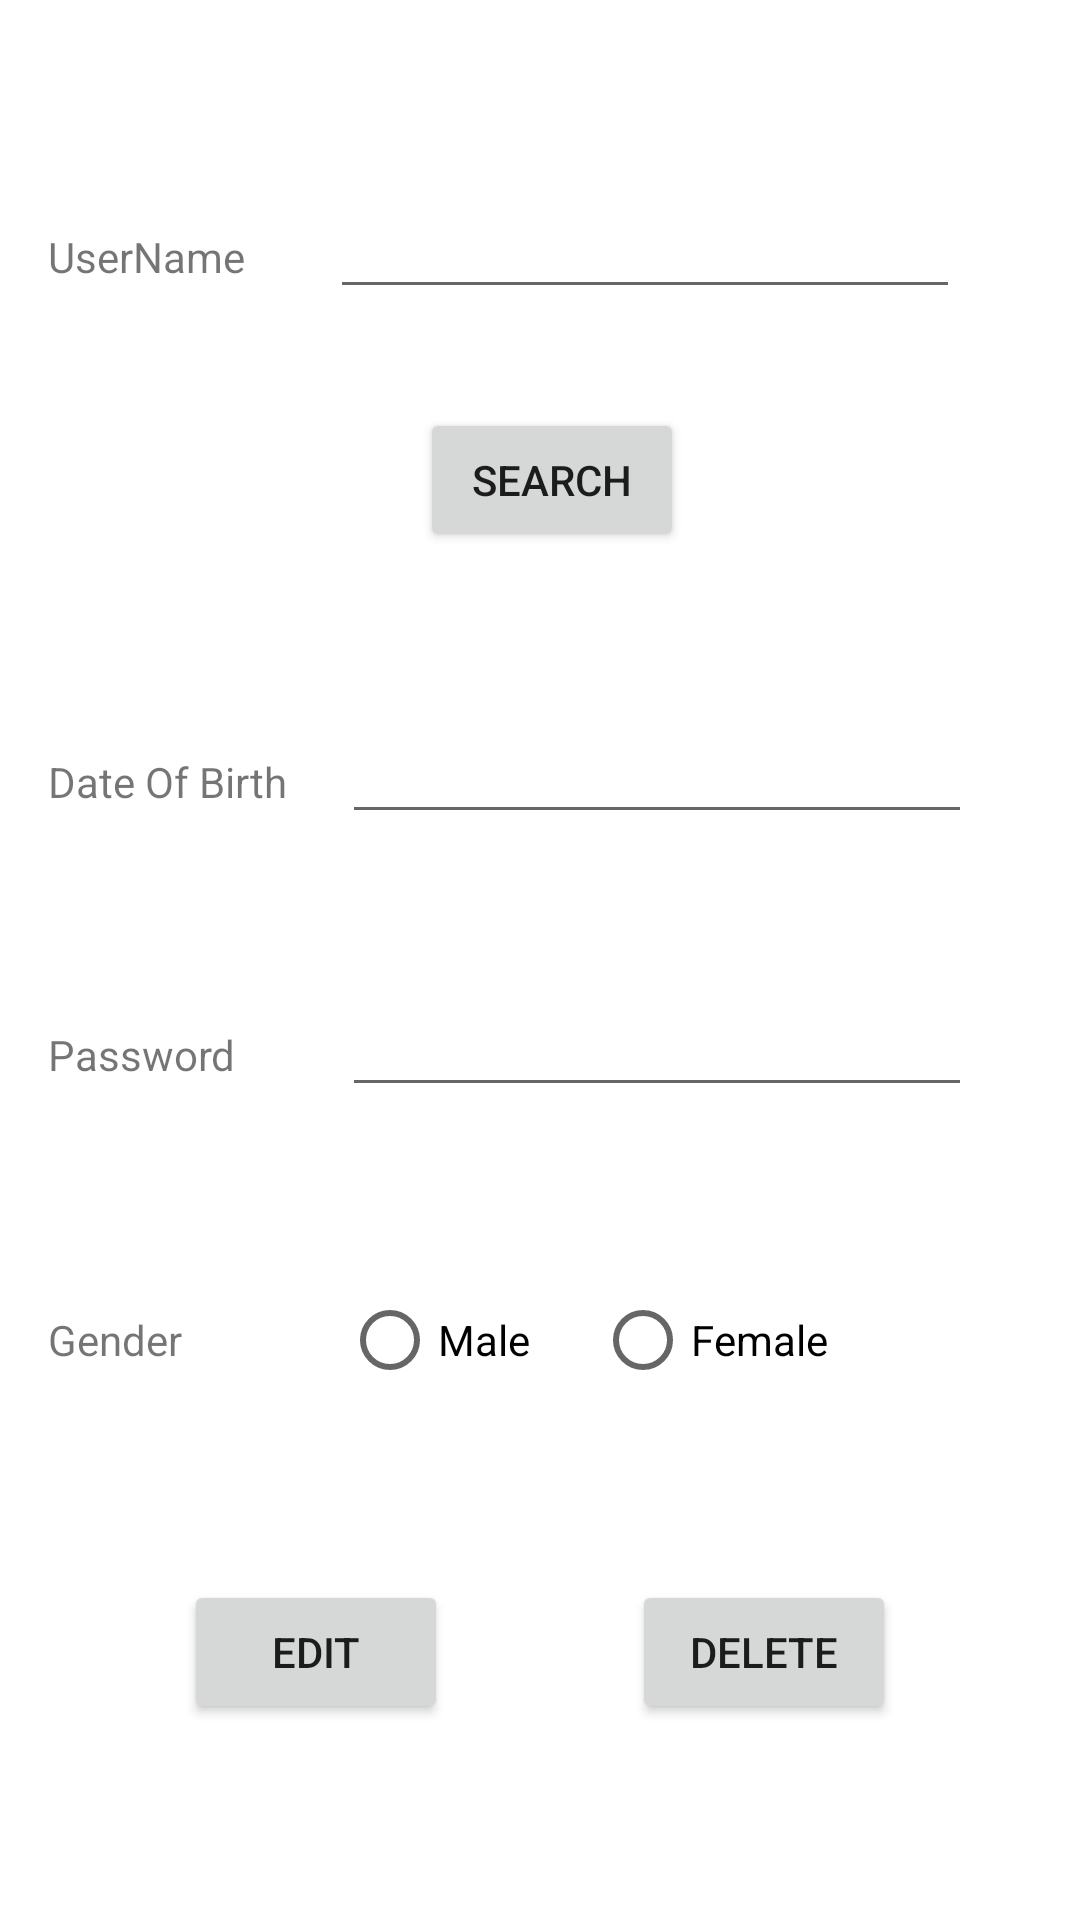

The Android layout XML behind this screen, and the referenced resources:
<!-- AndroidManifest.xml: application theme Theme.ModelPapper -->
<!-- res/layout/activity_edit_profile.xml -->
<?xml version="1.0" encoding="utf-8"?>
<androidx.constraintlayout.widget.ConstraintLayout xmlns:android="http://schemas.android.com/apk/res/android"
    xmlns:app="http://schemas.android.com/apk/res-auto"
    xmlns:tools="http://schemas.android.com/tools"
    android:layout_width="match_parent"
    android:layout_height="match_parent"
    tools:context=".EditProfile">

    <TextView
        android:id="@+id/textView7"
        android:layout_width="wrap_content"
        android:layout_height="wrap_content"
        android:layout_marginStart="16dp"
        android:layout_marginLeft="16dp"
        android:layout_marginTop="76dp"
        android:text="UserName"
        app:layout_constraintStart_toStartOf="parent"
        app:layout_constraintTop_toTopOf="parent" />

    <TextView
        android:id="@+id/textView8"
        android:layout_width="wrap_content"
        android:layout_height="wrap_content"
        android:layout_marginTop="156dp"
        android:text="Date Of Birth"
        app:layout_constraintStart_toStartOf="@+id/textView7"
        app:layout_constraintTop_toBottomOf="@+id/textView7" />

    <TextView
        android:id="@+id/textView9"
        android:layout_width="wrap_content"
        android:layout_height="wrap_content"
        android:layout_marginTop="72dp"
        android:text="Password"
        app:layout_constraintStart_toStartOf="@+id/textView8"
        app:layout_constraintTop_toBottomOf="@+id/textView8" />

    <TextView
        android:id="@+id/textView10"
        android:layout_width="wrap_content"
        android:layout_height="wrap_content"
        android:layout_marginTop="76dp"
        android:text="Gender"
        app:layout_constraintStart_toStartOf="@+id/textView9"
        app:layout_constraintTop_toBottomOf="@+id/textView9" />

    <Button
        android:id="@+id/EditButton"
        android:layout_width="wrap_content"
        android:layout_height="wrap_content"
        android:layout_marginTop="56dp"
        android:text="Edit"
        app:layout_constraintEnd_toStartOf="@+id/DleetButton"
        app:layout_constraintHorizontal_bias="0.5"
        app:layout_constraintStart_toStartOf="parent"
        app:layout_constraintTop_toBottomOf="@+id/male" />

    <Button
        android:id="@+id/DleetButton"
        android:layout_width="wrap_content"
        android:layout_height="wrap_content"
        android:text="Delete"
        app:layout_constraintBaseline_toBaselineOf="@+id/EditButton"
        app:layout_constraintEnd_toEndOf="parent"
        app:layout_constraintHorizontal_bias="0.5"
        app:layout_constraintStart_toEndOf="@+id/EditButton" />

    <Button
        android:id="@+id/button3"
        android:layout_width="wrap_content"
        android:layout_height="wrap_content"
        android:layout_marginTop="136dp"
        android:layout_marginEnd="132dp"
        android:layout_marginRight="132dp"
        android:text="Search"
        app:layout_constraintEnd_toEndOf="parent"
        app:layout_constraintTop_toTopOf="parent" />

    <EditText
        android:id="@+id/UserNmaeinput"
        android:layout_width="wrap_content"
        android:layout_height="wrap_content"
        android:layout_marginEnd="40dp"
        android:layout_marginRight="40dp"
        android:ems="10"
        android:inputType="textPersonName"
        app:layout_constraintBaseline_toBaselineOf="@+id/textView7"
        app:layout_constraintEnd_toEndOf="parent" />

    <EditText
        android:id="@+id/DOB"
        android:layout_width="wrap_content"
        android:layout_height="wrap_content"
        android:layout_marginStart="4dp"
        android:layout_marginLeft="4dp"
        android:ems="10"
        android:inputType="textPersonName"
        app:layout_constraintBaseline_toBaselineOf="@+id/textView8"
        app:layout_constraintStart_toStartOf="@+id/UserNmaeinput" />

    <EditText
        android:id="@+id/pass"
        android:layout_width="wrap_content"
        android:layout_height="wrap_content"
        android:ems="10"
        android:inputType="textPersonName"
        app:layout_constraintBaseline_toBaselineOf="@+id/textView9"
        app:layout_constraintStart_toStartOf="@+id/DOB" />

    <RadioButton
        android:id="@+id/male"
        android:layout_width="wrap_content"
        android:layout_height="wrap_content"
        android:text="Male"
        app:layout_constraintBaseline_toBaselineOf="@+id/textView10"
        app:layout_constraintStart_toStartOf="@+id/pass" />

    <RadioButton
        android:id="@+id/fmale"
        android:layout_width="wrap_content"
        android:layout_height="wrap_content"
        android:layout_marginEnd="84dp"
        android:layout_marginRight="84dp"
        android:text="Female"
        app:layout_constraintBaseline_toBaselineOf="@+id/male"
        app:layout_constraintEnd_toEndOf="parent" />
</androidx.constraintlayout.widget.ConstraintLayout>
<!-- resources referenced by this layout -->
<resources>
  <style name="Theme.ModelPapper" parent="Theme.MaterialComponents.DayNight.DarkActionBar">
          
          <item name="colorPrimary">@color/purple_500</item>
          <item name="colorPrimaryVariant">@color/purple_700</item>
          <item name="colorOnPrimary">@color/white</item>
          
          <item name="colorSecondary">@color/teal_200</item>
          <item name="colorSecondaryVariant">@color/teal_700</item>
          <item name="colorOnSecondary">@color/black</item>
          
          <item name="android:statusBarColor" tools:targetApi="l">?attr/colorPrimaryVariant</item>
          
      </style>
  <!-- not gathered from this repository: default colours our renderer supplied (Android Studio template values) -->
  <color name="purple_500">#FF6200EE</color>
  <color name="purple_700">#FF3700B3</color>
  <color name="teal_200">#FF03DAC5</color>
  <color name="teal_700">#FF018786</color>
  <color name="black">#FF000000</color>
  <color name="white">#FFFFFFFF</color>
</resources>
